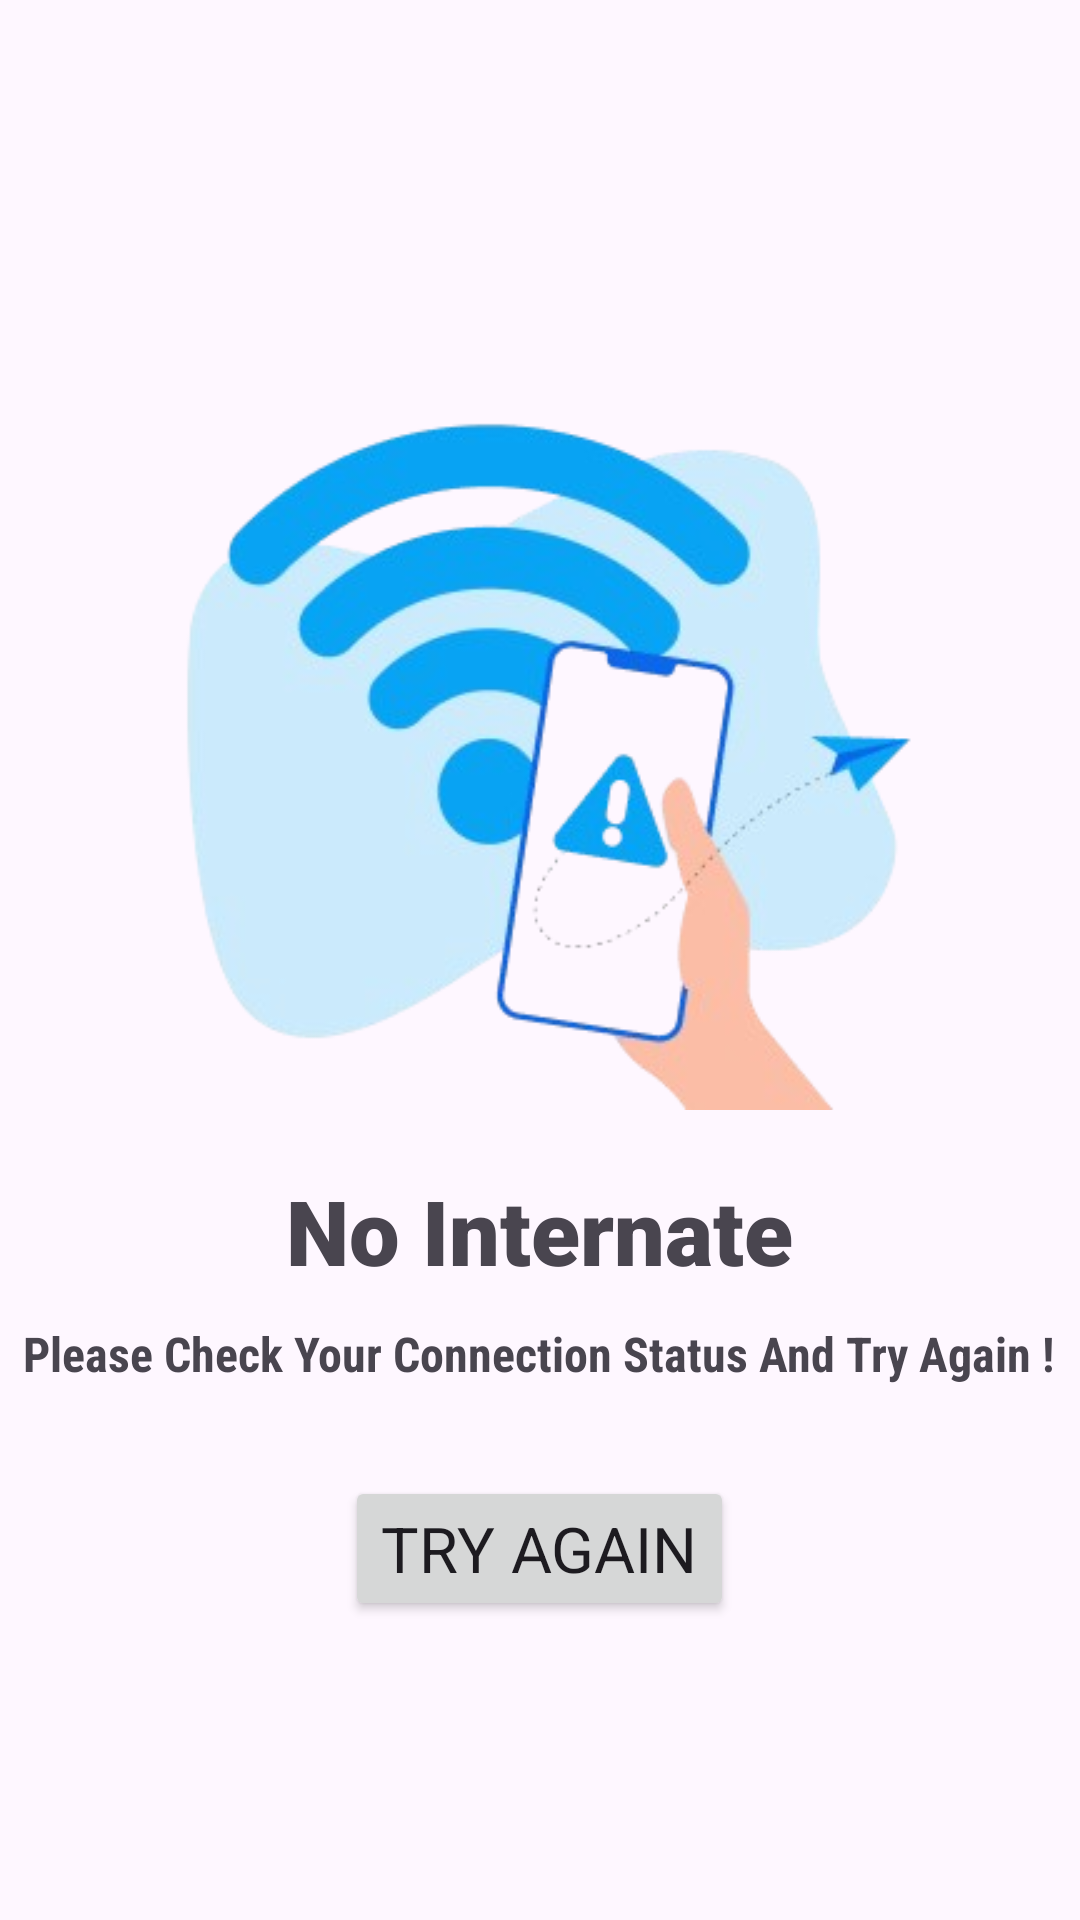

Here is an Android app screen rendered from its layout file. Give the layout XML and the strings, colors and styles it references.
<!-- AndroidManifest.xml: application theme Theme.GoogleBus -->
<!-- res/layout/check_internet_connection_.xml -->
<?xml version="1.0" encoding="utf-8"?>
<LinearLayout
    xmlns:android="http://schemas.android.com/apk/res/android"
    android:layout_width="match_parent"
    android:layout_height="match_parent"
    android:orientation="vertical"
    android:layout_gravity="center">

    <ImageView
        android:layout_width="250dp"
        android:layout_height="250dp"
        android:layout_gravity="center"
        android:layout_marginTop="120dp"
        android:background="@drawable/networkicon"/>

    <TextView
        android:layout_width="wrap_content"
        android:layout_height="wrap_content"
        android:text="No Internate"
        android:textSize="30dp"
        android:layout_marginTop="20dp"
        android:layout_gravity="center"
        android:textStyle="bold"
        android:fontFamily="sans-serif-black"/>

    <TextView
        android:layout_width="wrap_content"
        android:layout_height="wrap_content"
        android:layout_marginTop="10dp"
        android:text="Please Check Your Connection Status And Try Again !"
        android:layout_gravity="center"
        android:textStyle="bold"
        android:fontFamily="sans-serif-condensed"
        android:textSize="16dp"/>

    <Button
        android:layout_width="wrap_content"
        android:layout_height="wrap_content"
        android:id="@+id/btnCheckInternateTryAgain"
        android:layout_gravity="center"
        android:layout_marginTop="30dp"
        android:text="Try Again"
        android:textSize="21dp"
        android:fontFamily="sans-serif"/>

</LinearLayout>
<!-- resources referenced by this layout -->
<resources>
  <!-- drawable networkicon: png bitmap (drawable, 72310 bytes) -->
  <style name="Theme.GoogleBus" parent="Base.Theme.GoogleBus" />
  <style name="Base.Theme.GoogleBus" parent="Theme.Material3.DayNight.NoActionBar">
          
          
      </style>
</resources>
